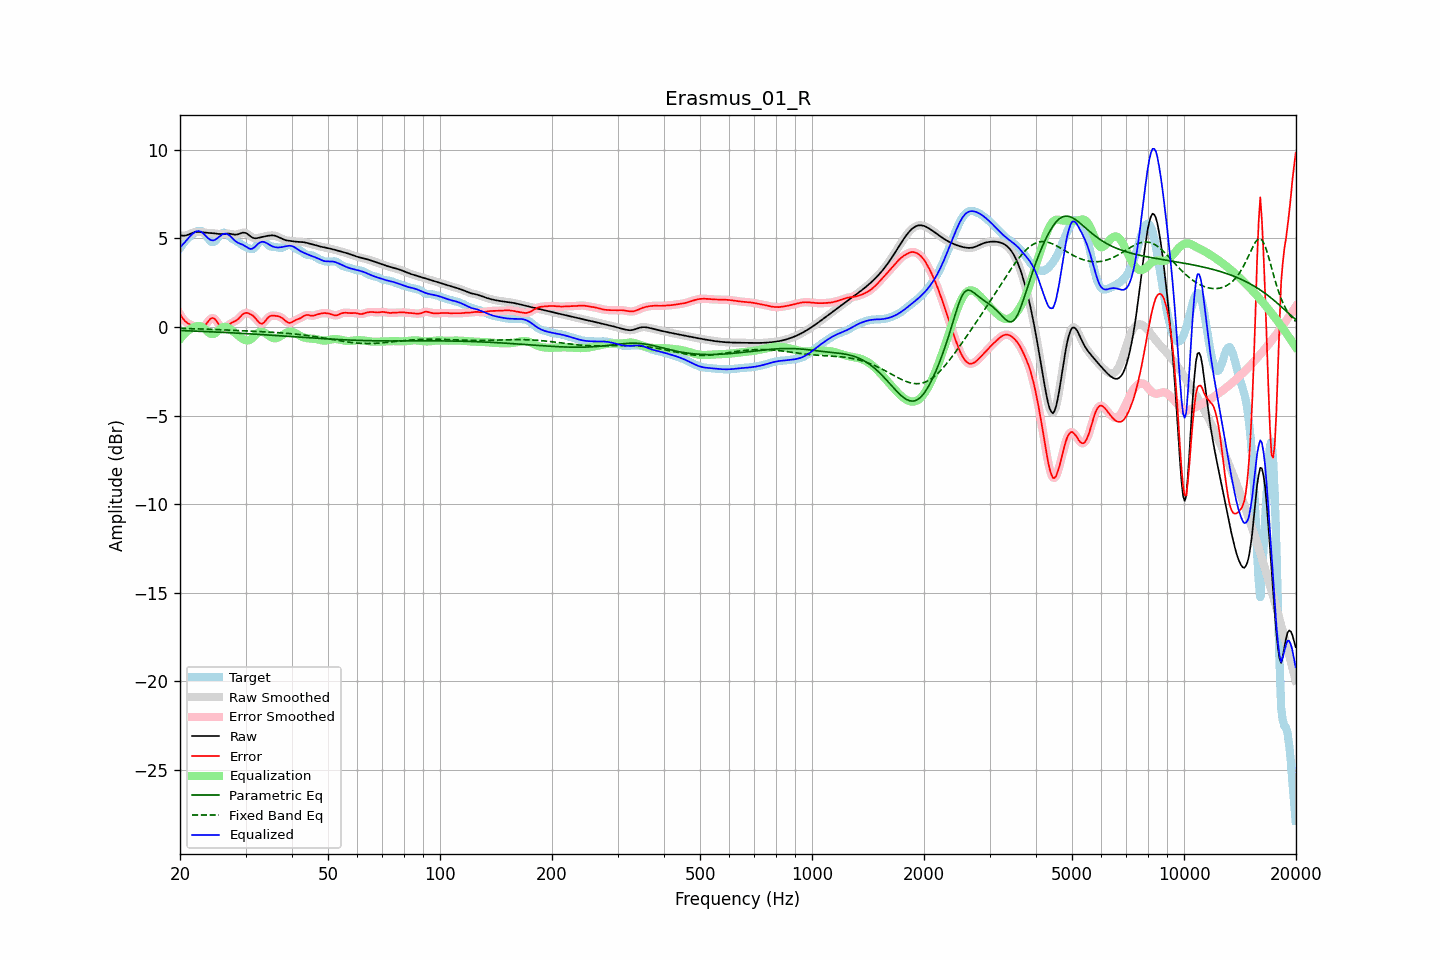

The table this chart was drawn from, first rows:
frequency, raw, error, smoothed, error_smoothed, equalization, parametric_eq, fixed_band_eq, equalized_raw, equalized_smoothed, target
20.00, 5.17, 0.72, 5.17, 0.73, -0.69, -0.20, -0.08, 4.48, 4.48, 4.45
20.20, 5.15, 0.58, 5.15, 0.58, -0.57, -0.21, -0.09, 4.58, 4.58, 4.57
20.40, 5.14, 0.45, 5.14, 0.45, -0.47, -0.21, -0.09, 4.67, 4.67, 4.69
20.61, 5.15, 0.34, 5.15, 0.34, -0.37, -0.21, -0.09, 4.77, 4.77, 4.81
20.81, 5.17, 0.26, 5.17, 0.26, -0.29, -0.22, -0.09, 4.88, 4.88, 4.91
21.02, 5.20, 0.20, 5.20, 0.20, -0.21, -0.22, -0.10, 4.98, 4.99, 5.00
21.23, 5.24, 0.15, 5.24, 0.15, -0.15, -0.22, -0.10, 5.09, 5.09, 5.08
21.44, 5.27, 0.11, 5.27, 0.11, -0.09, -0.23, -0.10, 5.18, 5.18, 5.16
21.66, 5.31, 0.07, 5.31, 0.07, -0.05, -0.23, -0.10, 5.26, 5.26, 5.24
21.87, 5.34, 0.03, 5.34, 0.03, -0.01, -0.24, -0.11, 5.33, 5.33, 5.30
22.09, 5.35, -0.01, 5.35, -0.01, 0.03, -0.24, -0.11, 5.38, 5.38, 5.36
22.31, 5.36, -0.04, 5.36, -0.05, 0.05, -0.24, -0.11, 5.40, 5.40, 5.40
22.54, 5.36, -0.07, 5.35, -0.07, 0.05, -0.25, -0.11, 5.40, 5.40, 5.42
22.76, 5.35, -0.07, 5.34, -0.06, 0.03, -0.25, -0.12, 5.37, 5.37, 5.42
22.99, 5.33, -0.03, 5.33, -0.03, -0.02, -0.25, -0.12, 5.31, 5.31, 5.36
23.22, 5.32, 0.03, 5.32, 0.03, -0.09, -0.26, -0.12, 5.23, 5.23, 5.29
23.45, 5.31, 0.13, 5.31, 0.13, -0.17, -0.26, -0.13, 5.14, 5.14, 5.18
23.69, 5.30, 0.25, 5.30, 0.25, -0.26, -0.27, -0.13, 5.04, 5.04, 5.05
23.92, 5.30, 0.36, 5.30, 0.36, -0.34, -0.27, -0.13, 4.96, 4.96, 4.94
24.16, 5.29, 0.46, 5.29, 0.45, -0.39, -0.27, -0.14, 4.90, 4.90, 4.83
24.40, 5.29, 0.50, 5.29, 0.50, -0.41, -0.28, -0.14, 4.88, 4.88, 4.78
24.65, 5.28, 0.48, 5.28, 0.48, -0.39, -0.28, -0.14, 4.88, 4.88, 4.80
24.89, 5.27, 0.41, 5.27, 0.41, -0.34, -0.29, -0.15, 4.92, 4.92, 4.85
25.14, 5.25, 0.29, 5.25, 0.29, -0.27, -0.29, -0.15, 4.98, 4.98, 4.96
25.39, 5.24, 0.16, 5.24, 0.16, -0.19, -0.30, -0.15, 5.06, 5.06, 5.09
25.65, 5.24, 0.04, 5.24, 0.04, -0.10, -0.30, -0.16, 5.13, 5.13, 5.20
25.91, 5.24, -0.05, 5.24, -0.04, -0.04, -0.31, -0.16, 5.20, 5.20, 5.29
26.16, 5.24, -0.07, 5.24, -0.07, -0.00, -0.31, -0.17, 5.24, 5.24, 5.31
26.43, 5.25, -0.05, 5.25, -0.05, 0.01, -0.31, -0.17, 5.26, 5.26, 5.30
26.69, 5.26, 0.00, 5.26, 0.01, -0.01, -0.32, -0.17, 5.25, 5.25, 5.26
26.96, 5.26, 0.09, 5.26, 0.08, -0.05, -0.32, -0.18, 5.21, 5.21, 5.17
27.23, 5.25, 0.16, 5.25, 0.16, -0.11, -0.33, -0.18, 5.14, 5.14, 5.09
27.50, 5.23, 0.22, 5.23, 0.22, -0.18, -0.33, -0.19, 5.06, 5.06, 5.01
27.77, 5.22, 0.27, 5.22, 0.27, -0.25, -0.34, -0.19, 4.97, 4.97, 4.95
28.05, 5.20, 0.31, 5.21, 0.31, -0.32, -0.34, -0.20, 4.88, 4.88, 4.90
28.33, 5.21, 0.36, 5.21, 0.36, -0.40, -0.35, -0.20, 4.81, 4.81, 4.85
28.62, 5.22, 0.43, 5.22, 0.43, -0.47, -0.35, -0.20, 4.75, 4.75, 4.79
28.90, 5.25, 0.52, 5.26, 0.52, -0.55, -0.36, -0.21, 4.71, 4.71, 4.73
29.19, 5.29, 0.62, 5.29, 0.62, -0.62, -0.36, -0.21, 4.67, 4.67, 4.67
29.48, 5.32, 0.71, 5.31, 0.70, -0.68, -0.37, -0.22, 4.64, 4.63, 4.60
29.78, 5.31, 0.76, 5.31, 0.76, -0.73, -0.37, -0.22, 4.58, 4.59, 4.55
30.08, 5.29, 0.79, 5.29, 0.79, -0.76, -0.38, -0.23, 4.53, 4.53, 4.50
30.38, 5.24, 0.78, 5.24, 0.78, -0.77, -0.38, -0.23, 4.47, 4.47, 4.46
30.68, 5.17, 0.75, 5.17, 0.76, -0.75, -0.39, -0.23, 4.42, 4.42, 4.42
30.99, 5.10, 0.70, 5.10, 0.71, -0.70, -0.40, -0.24, 4.40, 4.40, 4.39
31.30, 5.04, 0.66, 5.04, 0.65, -0.63, -0.40, -0.24, 4.41, 4.42, 4.38
31.61, 5.01, 0.58, 5.01, 0.58, -0.54, -0.41, -0.25, 4.47, 4.47, 4.43
31.93, 5.00, 0.48, 5.00, 0.48, -0.45, -0.41, -0.25, 4.55, 4.55, 4.52
32.24, 5.01, 0.38, 5.01, 0.37, -0.37, -0.42, -0.26, 4.64, 4.64, 4.63
32.57, 5.03, 0.27, 5.03, 0.27, -0.31, -0.42, -0.26, 4.72, 4.72, 4.76
32.89, 5.05, 0.20, 5.05, 0.20, -0.28, -0.43, -0.27, 4.78, 4.77, 4.85
33.22, 5.08, 0.18, 5.07, 0.19, -0.28, -0.43, -0.27, 4.80, 4.80, 4.90
33.55, 5.09, 0.23, 5.09, 0.23, -0.30, -0.44, -0.28, 4.80, 4.80, 4.87
33.89, 5.11, 0.33, 5.11, 0.33, -0.34, -0.45, -0.28, 4.77, 4.77, 4.79
34.23, 5.13, 0.44, 5.13, 0.44, -0.41, -0.45, -0.29, 4.72, 4.72, 4.69
34.57, 5.14, 0.55, 5.14, 0.54, -0.48, -0.46, -0.29, 4.67, 4.67, 4.60
34.92, 5.16, 0.61, 5.16, 0.60, -0.54, -0.46, -0.30, 4.61, 4.61, 4.55
35.27, 5.16, 0.63, 5.16, 0.63, -0.60, -0.47, -0.30, 4.56, 4.56, 4.53
35.62, 5.16, 0.63, 5.16, 0.64, -0.63, -0.48, -0.31, 4.52, 4.52, 4.52
35.97, 5.14, 0.63, 5.14, 0.63, -0.64, -0.48, -0.31, 4.50, 4.50, 4.52
... 635 more rows
